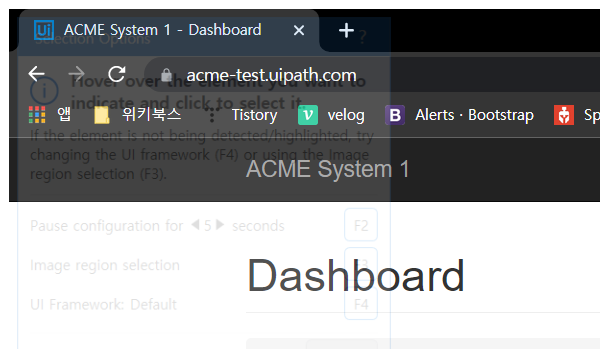
Workflow: WorkItem

Step 1: Attach Browser 'chrome.exe ACME' in window 'ACME System 1*' (chrome.exe)

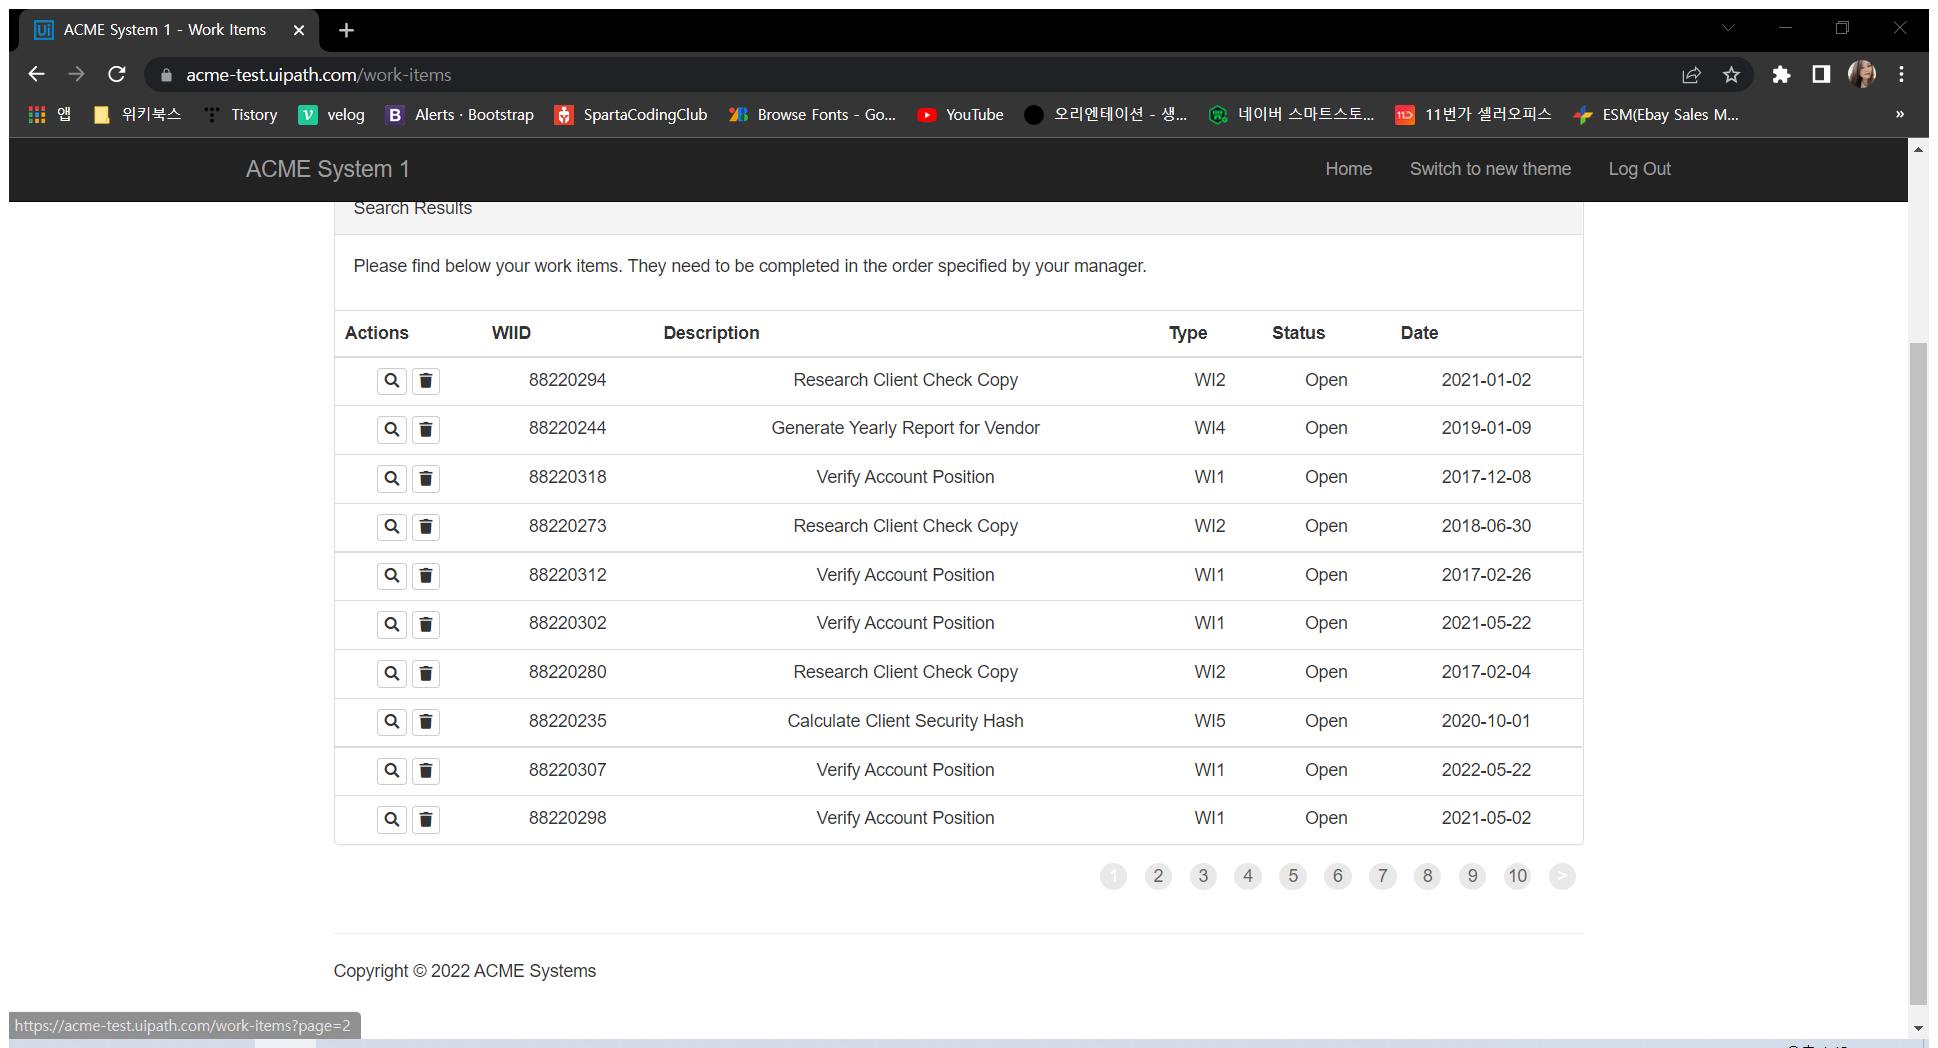
Step 2: Attach Browser 'ACMESyste Page' in window 'ACME System 1 - Work Items' (chrome.exe)

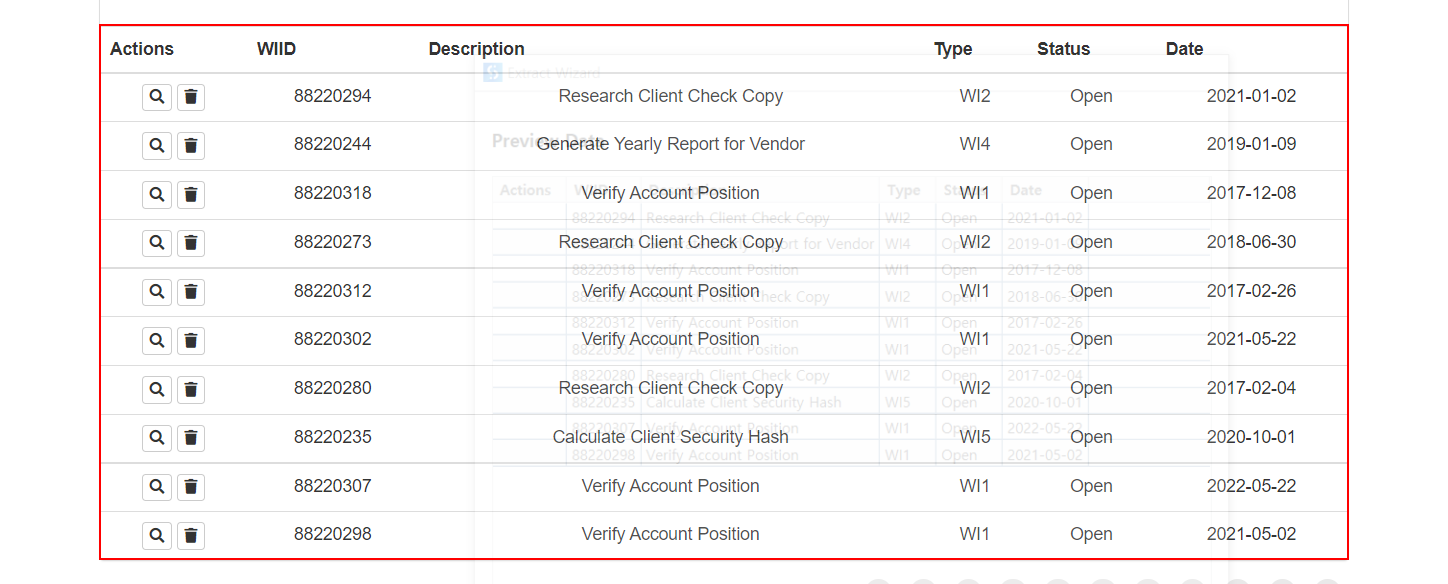
Step 3: get-text from the table